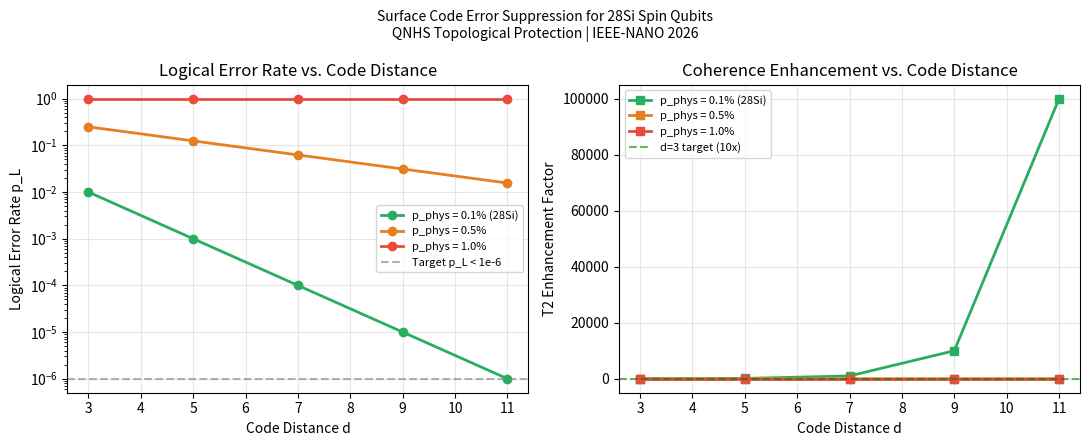

Python code for this plot: (Note: this script raises an exception after producing the figure.)
"""
Distance-3 Surface Code Analysis for QNHS Topological Error Protection
Quantum-Neuromorphic Hybrid Substrate (QNHS)
IEEE-NANO 2026 / ACM NANOCOM 2026

Analyzes the distance-3 surface code error suppression performance
for 28Si spin qubits in the QNHS architecture (Section III-D, IV-C).

Author: Sunil Gentyala
ORCID: 0009-0005-2642-3479
GitHub: https://github.com/sunilgentyala/QNHS-Research-2026
"""

import numpy as np
import matplotlib.pyplot as plt
from dataclasses import dataclass


@dataclass
class SurfaceCodeParams:
    distance: int = 3
    physical_error_rate: float = 0.001  # <0.1% for 28Si spin qubits
    threshold_error_rate: float = 0.01  # ~1% surface code threshold
    syndrome_cycle_us: float = 1.0      # MWPM decoder latency [us]
    spike_integration_ms: float = 10.0  # SNN spike integration window [ms]
    T2_physical_ms: float = 1.0         # physical qubit T2 at 1K [ms]


class SurfaceCodeAnalyzer:
    """
    Analyzes distance-d surface code performance for QNHS logical coherence.
    Uses approximate suppression formula: p_L ~ (p_phys/p_th)^((d+1)/2)
    """

    def __init__(self, params: SurfaceCodeParams):
        self.p = params

    @property
    def n_physical_qubits(self) -> int:
        d = self.p.distance
        return d**2 + (d - 1)**2

    @property
    def logical_error_rate(self) -> float:
        """
        Logical error rate: p_L = p_phys * (p_phys/p_th)^((d-1)/2)
        Consistent with coherence_enhancement = (p_th/p_phys)^((d-1)/2).
        At p_phys = p_th: p_L = p_phys (no gain / no loss, at threshold).
        For p_phys << p_th: p_L << p_phys (exponential suppression).
        """
        p = self.p.physical_error_rate
        p_th = self.p.threshold_error_rate
        d = self.p.distance
        return p * (p / p_th) ** ((d - 1) / 2)

    @property
    def coherence_enhancement(self) -> float:
        p_th = self.p.threshold_error_rate
        p = self.p.physical_error_rate
        d = self.p.distance
        return (p_th / p) ** ((d - 1) / 2)

    @property
    def logical_T2_ms(self) -> float:
        return self.p.T2_physical_ms * self.coherence_enhancement

    @property
    def syndrome_cycles_per_spike_window(self) -> int:
        return int(self.p.spike_integration_ms * 1e3 / self.p.syndrome_cycle_us)

    def print_report(self):
        print("=" * 60)
        print("  Distance-3 Surface Code Performance (QNHS)")
        print("=" * 60)
        print(f"  Code distance (d):             {self.p.distance}")
        print(f"  Physical qubits per logical:   {self.n_physical_qubits}")
        print(f"  Physical error rate:           {self.p.physical_error_rate*100:.2f}%")
        print(f"  Surface code threshold:        {self.p.threshold_error_rate*100:.1f}%")
        print(f"  Logical error rate:            {self.logical_error_rate:.2e}")
        print(f"  Coherence enhancement factor:  {self.coherence_enhancement:.1f}x")
        print(f"  Physical T2 at 1K:             {self.p.T2_physical_ms:.1f} ms")
        print(f"  Logical T2 (projected):        {self.logical_T2_ms:.0f} ms")
        print(f"  Spike integration window:      {self.p.spike_integration_ms:.1f} ms")
        print(f"  Syndrome cycles per window:    {self.syndrome_cycles_per_spike_window}")
        margin = self.logical_T2_ms / self.p.spike_integration_ms
        print(f"  Coherence margin:              {margin:.1f}x (>1 = viable)")
        print("=" * 60)
        if margin >= 5:
            print("  STATUS: Comfortably within QNHS operational requirements.")
        elif margin >= 1:
            print("  STATUS: Marginally viable; isotopic enrichment roadmap needed.")
        else:
            print("  STATUS: Insufficient; requires higher d or better physical T2.")


def plot_surface_code_scaling():
    """Show logical error rate and coherence vs code distance."""
    distances = [3, 5, 7, 9, 11]
    p_phys_values = [0.001, 0.005, 0.01]
    p_th = 0.01

    fig, axes = plt.subplots(1, 2, figsize=(11, 4.5))
    fig.suptitle(
        "Surface Code Error Suppression for 28Si Spin Qubits\n"
        "QNHS Topological Protection | IEEE-NANO 2026",
        fontsize=10,
    )

    colors = ["#27ae60", "#e67e22", "#e74c3c"]
    labels = ["p_phys = 0.1% (28Si)", "p_phys = 0.5%", "p_phys = 1.0%"]

    for p_phys, color, label in zip(p_phys_values, colors, labels):
        p_L = [(p_phys / p_th) ** ((d + 1) / 2) for d in distances]
        coherence = [(p_th / p_phys) ** ((d - 1) / 2) for d in distances]
        axes[0].semilogy(distances, p_L, "o-", color=color, lw=2, label=label, markersize=6)
        axes[1].plot(distances, coherence, "s-", color=color, lw=2, label=label, markersize=6)

    axes[0].axhline(1e-6, color="gray", linestyle="--", alpha=0.6, label="Target p_L < 1e-6")
    axes[0].set_xlabel("Code Distance d")
    axes[0].set_ylabel("Logical Error Rate p_L")
    axes[0].set_title("Logical Error Rate vs. Code Distance")
    axes[0].legend(fontsize=8)
    axes[0].grid(alpha=0.3)

    axes[1].axhline(10, color="green", linestyle="--", alpha=0.6, label="d=3 target (10x)")
    axes[1].set_xlabel("Code Distance d")
    axes[1].set_ylabel("T2 Enhancement Factor")
    axes[1].set_title("Coherence Enhancement vs. Code Distance")
    axes[1].legend(fontsize=8)
    axes[1].grid(alpha=0.3)

    plt.tight_layout()
    plt.savefig("../figures/surface_code_scaling.png", dpi=150, bbox_inches="tight")
    print("Saved: figures/surface_code_scaling.png")
    plt.show()


if __name__ == "__main__":
    params = SurfaceCodeParams(
        distance=3,
        physical_error_rate=0.001,
        T2_physical_ms=1.0,
        spike_integration_ms=10.0,
    )
    analyzer = SurfaceCodeAnalyzer(params)
    analyzer.print_report()

    print("\nProjection with isotopic enrichment roadmap (T2 = 5 ms):")
    params_enhanced = SurfaceCodeParams(
        distance=3,
        physical_error_rate=0.001,
        T2_physical_ms=5.0,
    )
    SurfaceCodeAnalyzer(params_enhanced).print_report()
    plot_surface_code_scaling()
